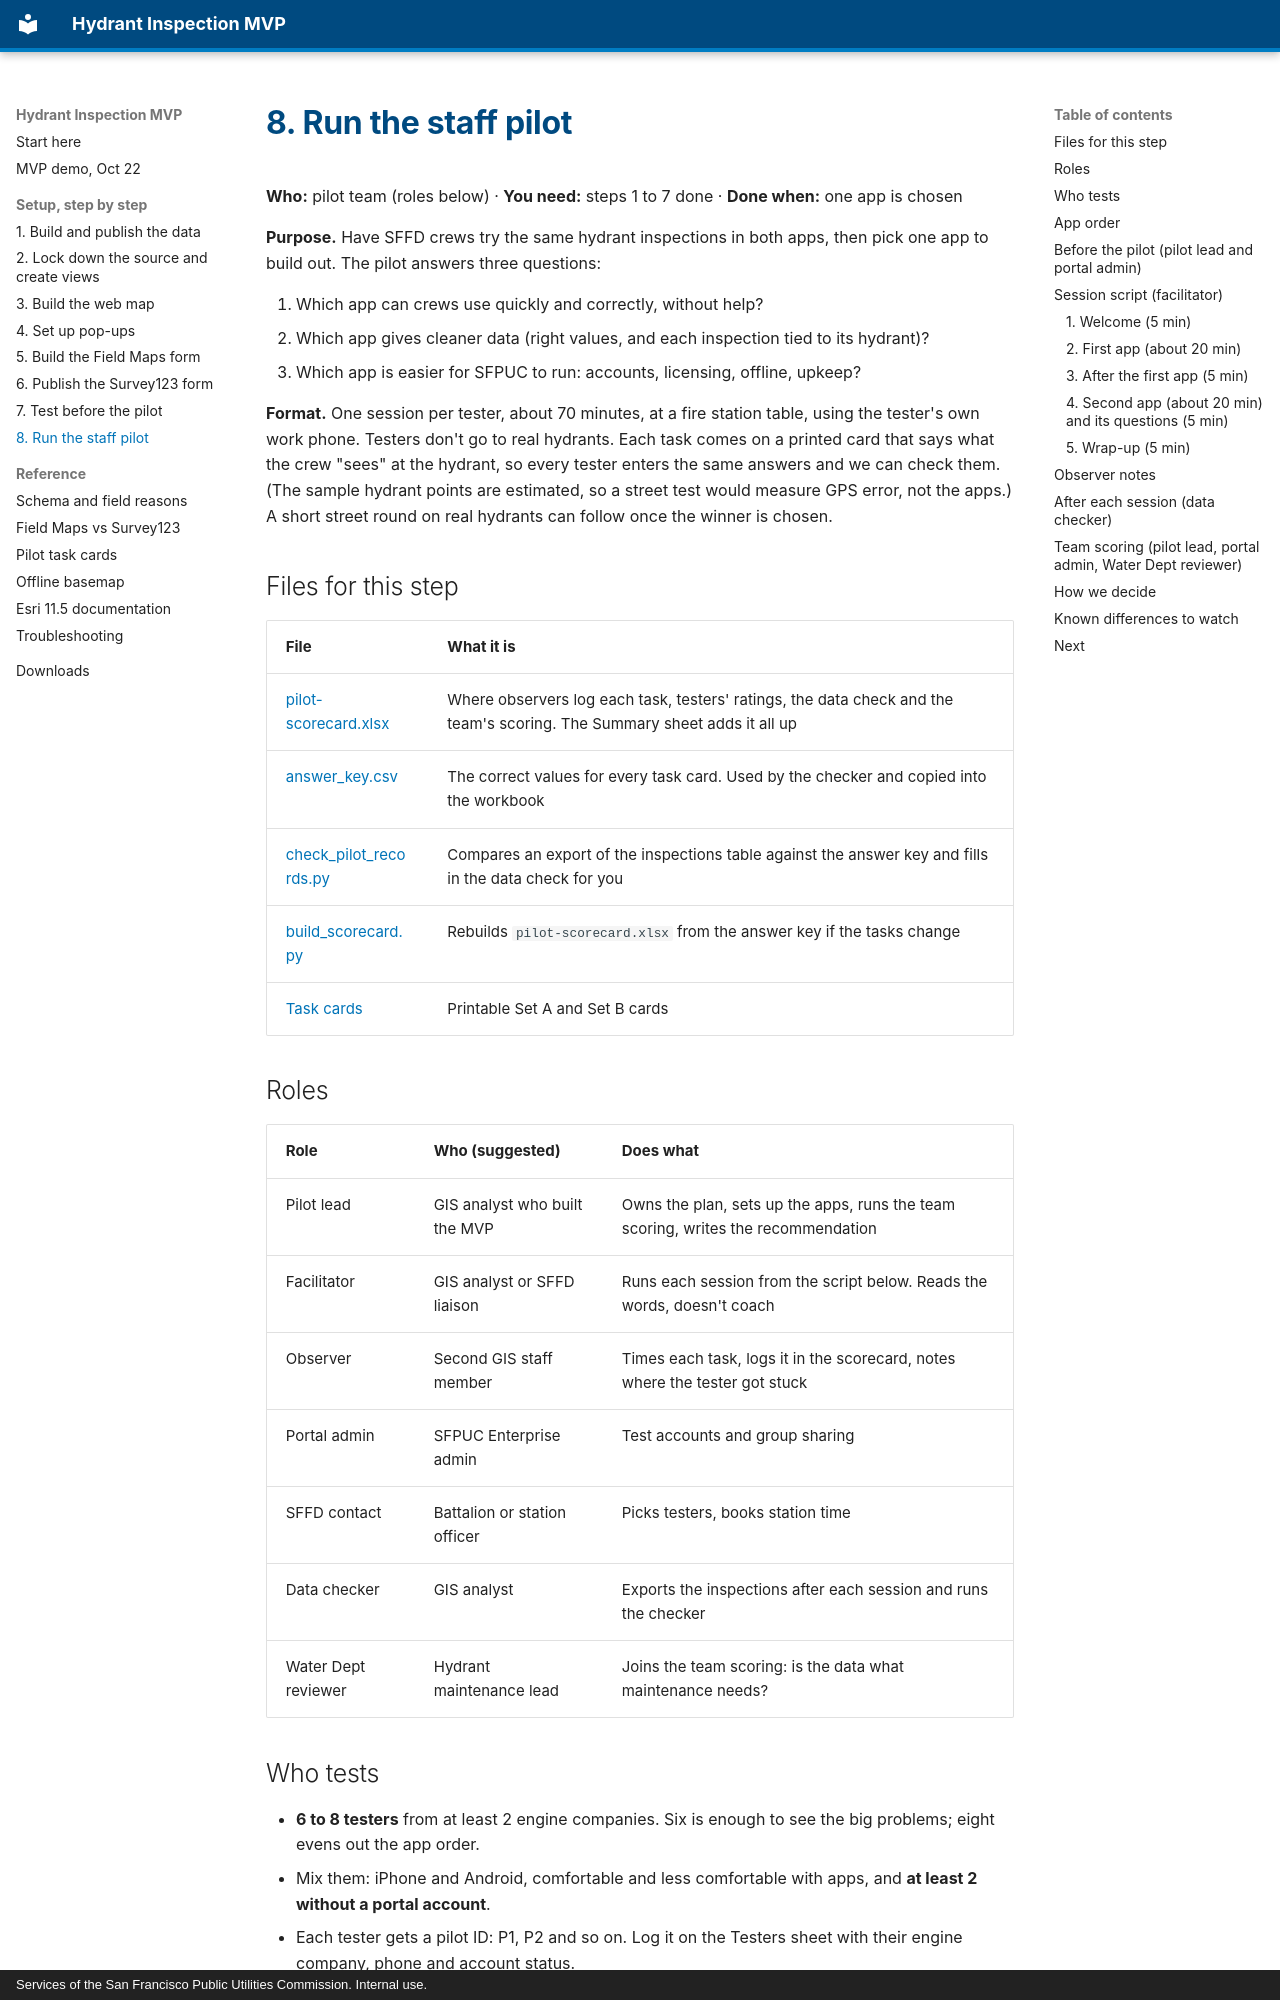

repository: sstasio/sfpuc-hydrant-mvp · page: setup/08-pilot/index.html · generator: mkdocs · copyright: Services of the San Francisco Public Utilities Commission. Internal use.

# 8. Run the staff pilot

**Who:** pilot team (roles below) · **You need:** steps 1 to 7 done · **Done when:** one app is chosen

**Purpose.** Have SFFD crews try the same hydrant inspections in both apps, then pick one app to build out. The pilot answers three questions:

1. Which app can crews use quickly and correctly, without help?
2. Which app gives cleaner data (right values, and each inspection tied to its hydrant)?
3. Which app is easier for SFPUC to run: accounts, licensing, offline, upkeep?

**Format.** One session per tester, about 70 minutes, at a fire station table, using the tester's own work phone. Testers don't go to real hydrants. Each task comes on a printed card that says what the crew "sees" at the hydrant, so every tester enters the same answers and we can check them. (The sample hydrant points are estimated, so a street test would measure GPS error, not the apps.) A short street round on real hydrants can follow once the winner is chosen.

## Files for this step

| File | What it is |
|---|---|
| [pilot-scorecard.xlsx](../kit/pilot/pilot-scorecard.xlsx) | Where observers log each task, testers' ratings, the data check and the team's scoring. The Summary sheet adds it all up |
| [answer_key.csv](../kit/pilot/answer_key.csv) | The correct values for every task card. Used by the checker and copied into the workbook |
| [check_pilot_records.py](../kit/pilot/check_pilot_records.py) | Compares an export of the inspections table against the answer key and fills in the data check for you |
| [build_scorecard.py](../kit/pilot/build_scorecard.py) | Rebuilds `pilot-scorecard.xlsx` from the answer key if the tasks change |
| [Task cards](../reference/task-cards.md) | Printable Set A and Set B cards |

## Roles

| Role | Who (suggested) | Does what |
|---|---|---|
| Pilot lead | GIS analyst who built the MVP | Owns the plan, sets up the apps, runs the team scoring, writes the recommendation |
| Facilitator | GIS analyst or SFFD liaison | Runs each session from the script below. Reads the words, doesn't coach |
| Observer | Second GIS staff member | Times each task, logs it in the scorecard, notes where the tester got stuck |
| Portal admin | SFPUC Enterprise admin | Test accounts and group sharing |
| SFFD contact | Battalion or station officer | Picks testers, books station time |
| Data checker | GIS analyst | Exports the inspections after each session and runs the checker |
| Water Dept reviewer | Hydrant maintenance lead | Joins the team scoring: is the data what maintenance needs? |

## Who tests

- **6 to 8 testers** from at least 2 engine companies. Six is enough to see the big problems; eight evens out the app order.
- Mix them: iPhone and Android, comfortable and less comfortable with apps, and **at least 2 without a portal account**.
- Each tester gets a pilot ID: P1, P2 and so on. Log it on the Testers sheet with their engine company, phone and account status.
